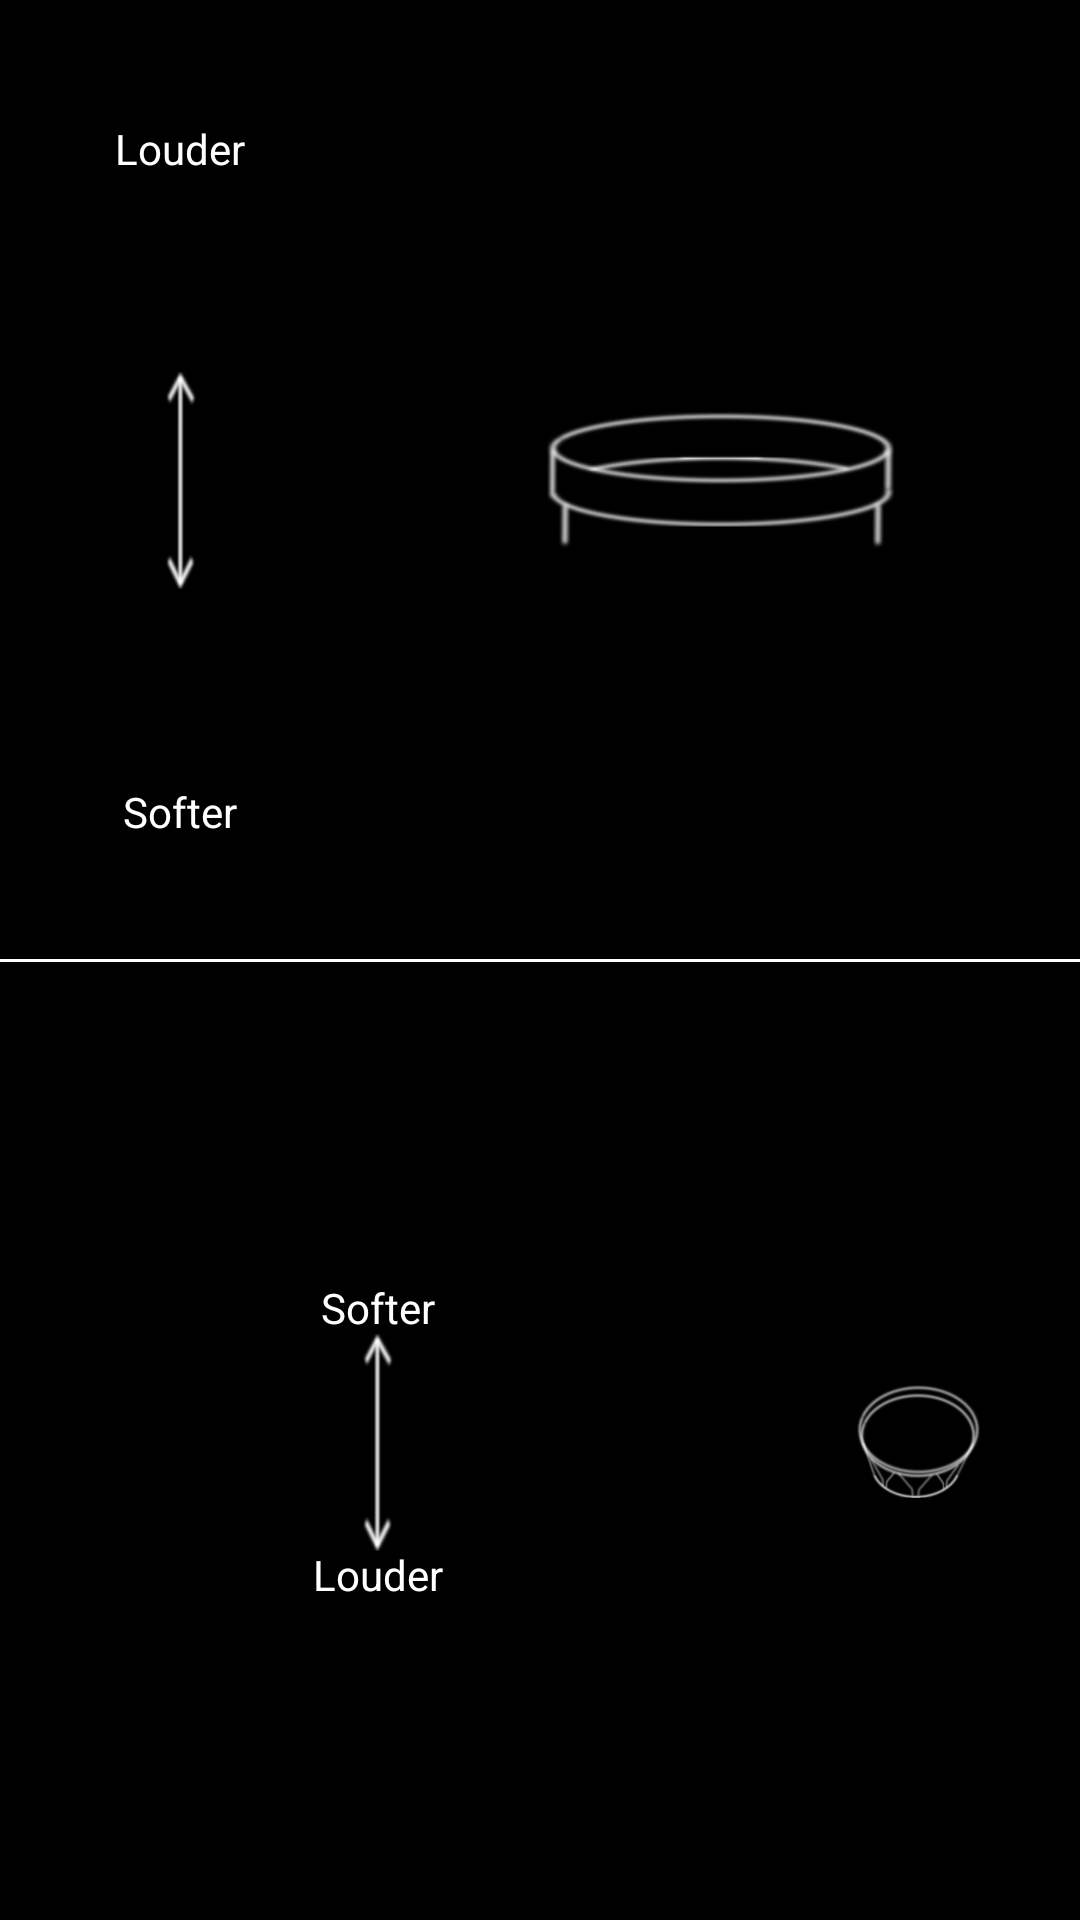

Produce the Android XML layout that renders to this screen, including the resource entries it uses.
<!-- AndroidManifest.xml: application theme Theme.BomboLegueroDemo -->
<!-- res/layout/playable_area_2.xml -->
<?xml version="1.0" encoding="utf-8"?>
<androidx.constraintlayout.widget.ConstraintLayout xmlns:android="http://schemas.android.com/apk/res/android"
    xmlns:app="http://schemas.android.com/apk/res-auto"
    xmlns:tools="http://schemas.android.com/tools"
    android:layout_width="match_parent"
    android:layout_height="match_parent"
    android:background="@color/black">

    <LinearLayout
        android:id="@+id/linearLayout"
        android:layout_width="match_parent"
        android:layout_height="wrap_content"
        android:orientation="horizontal"
        app:layout_constraintBottom_toTopOf="@+id/divider2"
        app:layout_constraintEnd_toEndOf="parent"
        app:layout_constraintStart_toStartOf="parent"
        app:layout_constraintTop_toTopOf="parent">

        <androidx.constraintlayout.widget.ConstraintLayout
            android:layout_width="match_parent"
            android:layout_height="match_parent"
            android:layout_weight="1">

            <TextView
                android:id="@+id/Louder1"
                android:layout_width="wrap_content"
                android:layout_height="wrap_content"
                android:text="Louder"
                android:textColor="@color/white"
                app:layout_constraintEnd_toEndOf="parent"
                app:layout_constraintStart_toStartOf="parent"
                app:layout_constraintTop_toTopOf="parent" />

            <ImageView
                android:id="@+id/imageView6"
                android:layout_width="150dp"
                android:layout_height="150dp"
                app:layout_constraintBottom_toTopOf="@+id/Softer1"
                app:layout_constraintEnd_toEndOf="parent"
                app:layout_constraintStart_toStartOf="parent"
                app:layout_constraintTop_toBottomOf="@+id/Louder1"
                app:srcCompat="@mipmap/arrow_png_foreground" />

            <TextView
                android:id="@+id/Softer1"
                android:layout_width="wrap_content"
                android:layout_height="wrap_content"
                android:text="Softer"
                android:textColor="@color/white"
                app:layout_constraintBottom_toBottomOf="parent"
                app:layout_constraintEnd_toEndOf="parent"
                app:layout_constraintStart_toStartOf="parent" />

        </androidx.constraintlayout.widget.ConstraintLayout>

        <ImageView
            android:id="@+id/imageView5"
            android:layout_width="wrap_content"
            android:layout_height="wrap_content"
            app:srcCompat="@mipmap/rim_png_foreground" />

    </LinearLayout>

    <View
        android:id="@+id/divider2"
        android:layout_width="match_parent"
        android:layout_height="1dp"
        android:background="@color/white"
        app:layout_constraintBottom_toBottomOf="parent"
        app:layout_constraintTop_toTopOf="parent"/>

    <LinearLayout
        android:id="@+id/linearLayout3"
        android:layout_width="match_parent"
        android:layout_height="wrap_content"
        android:orientation="horizontal"
        app:layout_constraintBottom_toBottomOf="parent"
        app:layout_constraintEnd_toEndOf="parent"
        app:layout_constraintStart_toStartOf="parent"
        app:layout_constraintTop_toBottomOf="@+id/divider2">

        <androidx.constraintlayout.widget.ConstraintLayout
            android:layout_width="match_parent"
            android:layout_height="match_parent"
            android:layout_weight="1">


            <TextView
                android:id="@+id/Softer2"
                android:layout_width="wrap_content"
                android:layout_height="wrap_content"
                android:text="Softer"
                android:textColor="@color/white"
                app:layout_constraintEnd_toEndOf="parent"
                app:layout_constraintStart_toStartOf="parent"
                app:layout_constraintTop_toTopOf="parent" />

            <ImageView
                android:id="@+id/imageView8"
                android:layout_width="150dp"
                android:layout_height="150dp"
                app:layout_constraintBottom_toTopOf="@+id/Louder2"
                app:layout_constraintEnd_toEndOf="parent"
                app:layout_constraintStart_toStartOf="parent"
                app:layout_constraintTop_toBottomOf="@+id/Softer2"
                app:srcCompat="@mipmap/arrow_png_foreground" />

            <TextView
                android:id="@+id/Louder2"
                android:layout_width="wrap_content"
                android:layout_height="wrap_content"
                android:text="Louder"
                android:textColor="@color/white"
                app:layout_constraintBottom_toBottomOf="parent"
                app:layout_constraintEnd_toEndOf="parent"
                app:layout_constraintStart_toStartOf="parent" />

        </androidx.constraintlayout.widget.ConstraintLayout>

        <ImageView
            android:id="@+id/imageView7"
            android:layout_width="wrap_content"
            android:layout_height="wrap_content"
            app:srcCompat="@mipmap/head_png_foreground" />

    </LinearLayout>


</androidx.constraintlayout.widget.ConstraintLayout>
<!-- resources referenced by this layout -->
<resources>
  <!-- mipmap arrow_png_foreground: png bitmap (mipmap-xhdpi, 4120 bytes) -->
  <!-- mipmap head_png_foreground: png bitmap (mipmap-hdpi, 2667 bytes) -->
  <!-- mipmap rim_png_foreground: png bitmap (mipmap-xhdpi, 10954 bytes) -->
  <style name="Theme.BomboLegueroDemo" parent="Theme.MaterialComponents.DayNight.DarkActionBar">
          
          <item name="colorPrimary">@color/purple_500</item>
          <item name="colorPrimaryVariant">@color/purple_700</item>
          <item name="colorOnPrimary">@color/white</item>
          
          <item name="colorSecondary">@color/teal_200</item>
          <item name="colorSecondaryVariant">@color/teal_700</item>
          <item name="colorOnSecondary">@color/black</item>
          
          <item name="android:statusBarColor" tools:targetApi="l">?attr/colorPrimaryVariant</item>
          
      </style>
  <!-- not gathered from this repository: default colours our renderer supplied (Android Studio template values) -->
  <color name="purple_500">#FF6200EE</color>
  <color name="purple_700">#FF3700B3</color>
  <color name="teal_200">#FF03DAC5</color>
  <color name="teal_700">#FF018786</color>
  <color name="black">#FF000000</color>
  <color name="white">#FFFFFFFF</color>
</resources>
